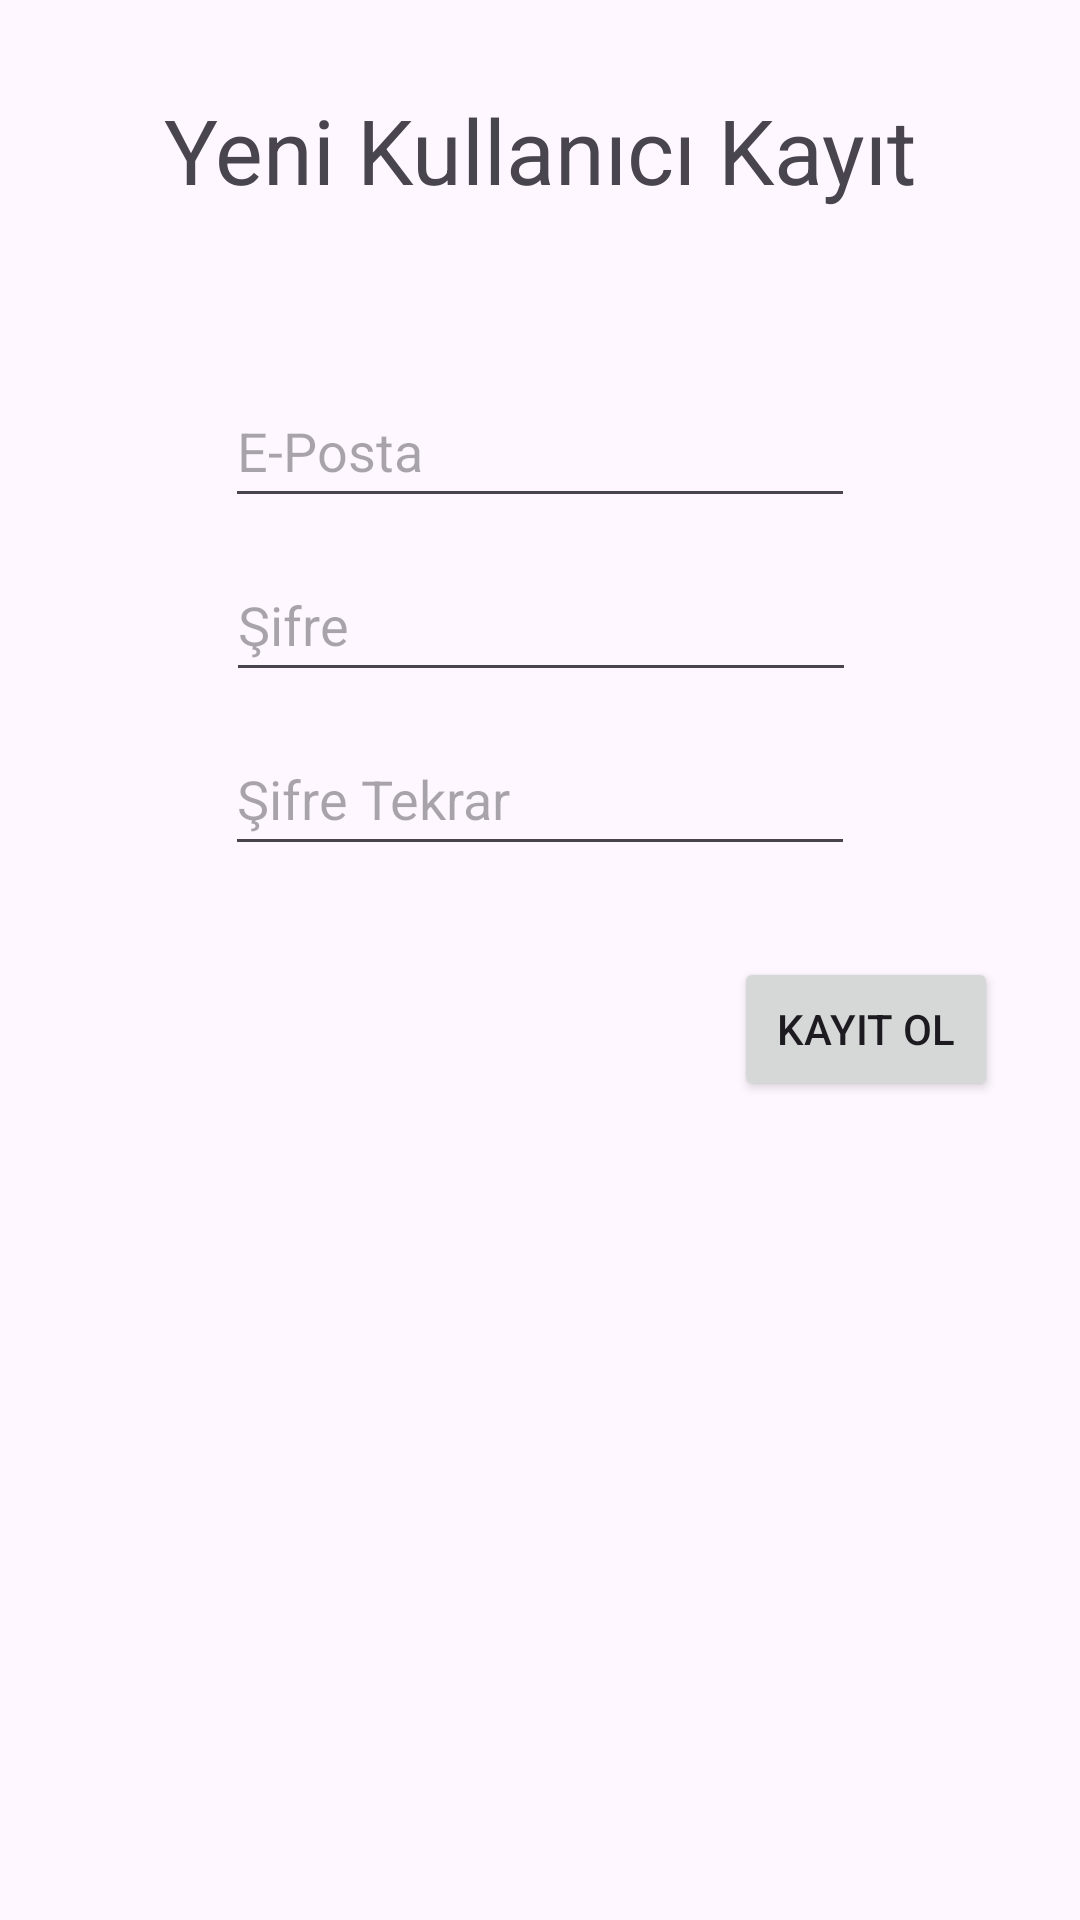

The Android layout XML behind this screen, and the referenced resources:
<!-- AndroidManifest.xml: application theme Theme.FirebaseKotlin -->
<!-- res/layout/activity_register.xml -->
<?xml version="1.0" encoding="utf-8"?>
<androidx.constraintlayout.widget.ConstraintLayout xmlns:android="http://schemas.android.com/apk/res/android"
    xmlns:app="http://schemas.android.com/apk/res-auto"
    xmlns:tools="http://schemas.android.com/tools"
    android:layout_width="match_parent"
    android:layout_height="match_parent"
    tools:context=".RegisterActivity">

    <TextView
        android:id="@+id/textView2"
        android:layout_width="343dp"
        android:layout_height="45dp"
        android:text="Yeni Kullanıcı Kayıt"
        android:textAlignment="center"
        android:textSize="30sp"
        app:layout_constraintBottom_toBottomOf="parent"
        app:layout_constraintEnd_toEndOf="parent"
        app:layout_constraintStart_toStartOf="parent"
        app:layout_constraintTop_toTopOf="parent"
        app:layout_constraintVertical_bias="0.050000012" />

    <EditText
        android:id="@+id/etMail"
        android:layout_width="wrap_content"
        android:layout_height="wrap_content"
        android:layout_marginTop="50dp"
        android:ems="10"
        android:hint="E-Posta"
        android:inputType="text"
        android:minHeight="48dp"
        app:layout_constraintEnd_toEndOf="parent"
        app:layout_constraintStart_toStartOf="parent"
        app:layout_constraintTop_toBottomOf="@+id/textView2" />

    <EditText
        android:id="@+id/etSifreTekrar"
        android:layout_width="wrap_content"
        android:layout_height="wrap_content"
        android:layout_marginTop="10dp"
        android:ems="10"
        android:hint="Şifre Tekrar"
        android:inputType="text"
        android:minHeight="48dp"
        app:layout_constraintEnd_toEndOf="parent"
        app:layout_constraintStart_toStartOf="parent"
        app:layout_constraintTop_toBottomOf="@+id/etSifre" />

    <EditText
        android:id="@+id/etSifre"
        android:layout_width="wrap_content"
        android:layout_height="wrap_content"
        android:layout_marginTop="10dp"
        android:ems="10"
        android:hint="Şifre"
        android:inputType="text"
        android:minHeight="48dp"
        app:layout_constraintEnd_toEndOf="parent"
        app:layout_constraintHorizontal_bias="0.502"
        app:layout_constraintStart_toStartOf="parent"
        app:layout_constraintTop_toBottomOf="@+id/etMail" />

    <Button
        android:id="@+id/btnKayitOl"
        android:layout_width="wrap_content"
        android:layout_height="wrap_content"
        android:text="Kayıt Ol"
        app:layout_constraintBottom_toBottomOf="parent"
        app:layout_constraintEnd_toEndOf="parent"
        app:layout_constraintHorizontal_bias="0.9"
        app:layout_constraintStart_toStartOf="parent"
        app:layout_constraintTop_toBottomOf="@+id/etSifreTekrar"
        app:layout_constraintVertical_bias="0.100000024" />

    <ProgressBar
        android:id="@+id/progressBar"
        style="?android:attr/progressBarStyle"
        android:layout_width="wrap_content"
        android:layout_height="wrap_content"
        android:visibility="invisible"
        app:layout_constraintBottom_toBottomOf="parent"
        app:layout_constraintEnd_toEndOf="parent"
        app:layout_constraintStart_toStartOf="parent"
        app:layout_constraintTop_toTopOf="parent" />
</androidx.constraintlayout.widget.ConstraintLayout>
<!-- resources referenced by this layout -->
<resources>
  <style name="Theme.FirebaseKotlin" parent="Base.Theme.FirebaseKotlin" />
  <style name="Base.Theme.FirebaseKotlin" parent="Theme.Material3.DayNight">
          
          
      </style>
</resources>
